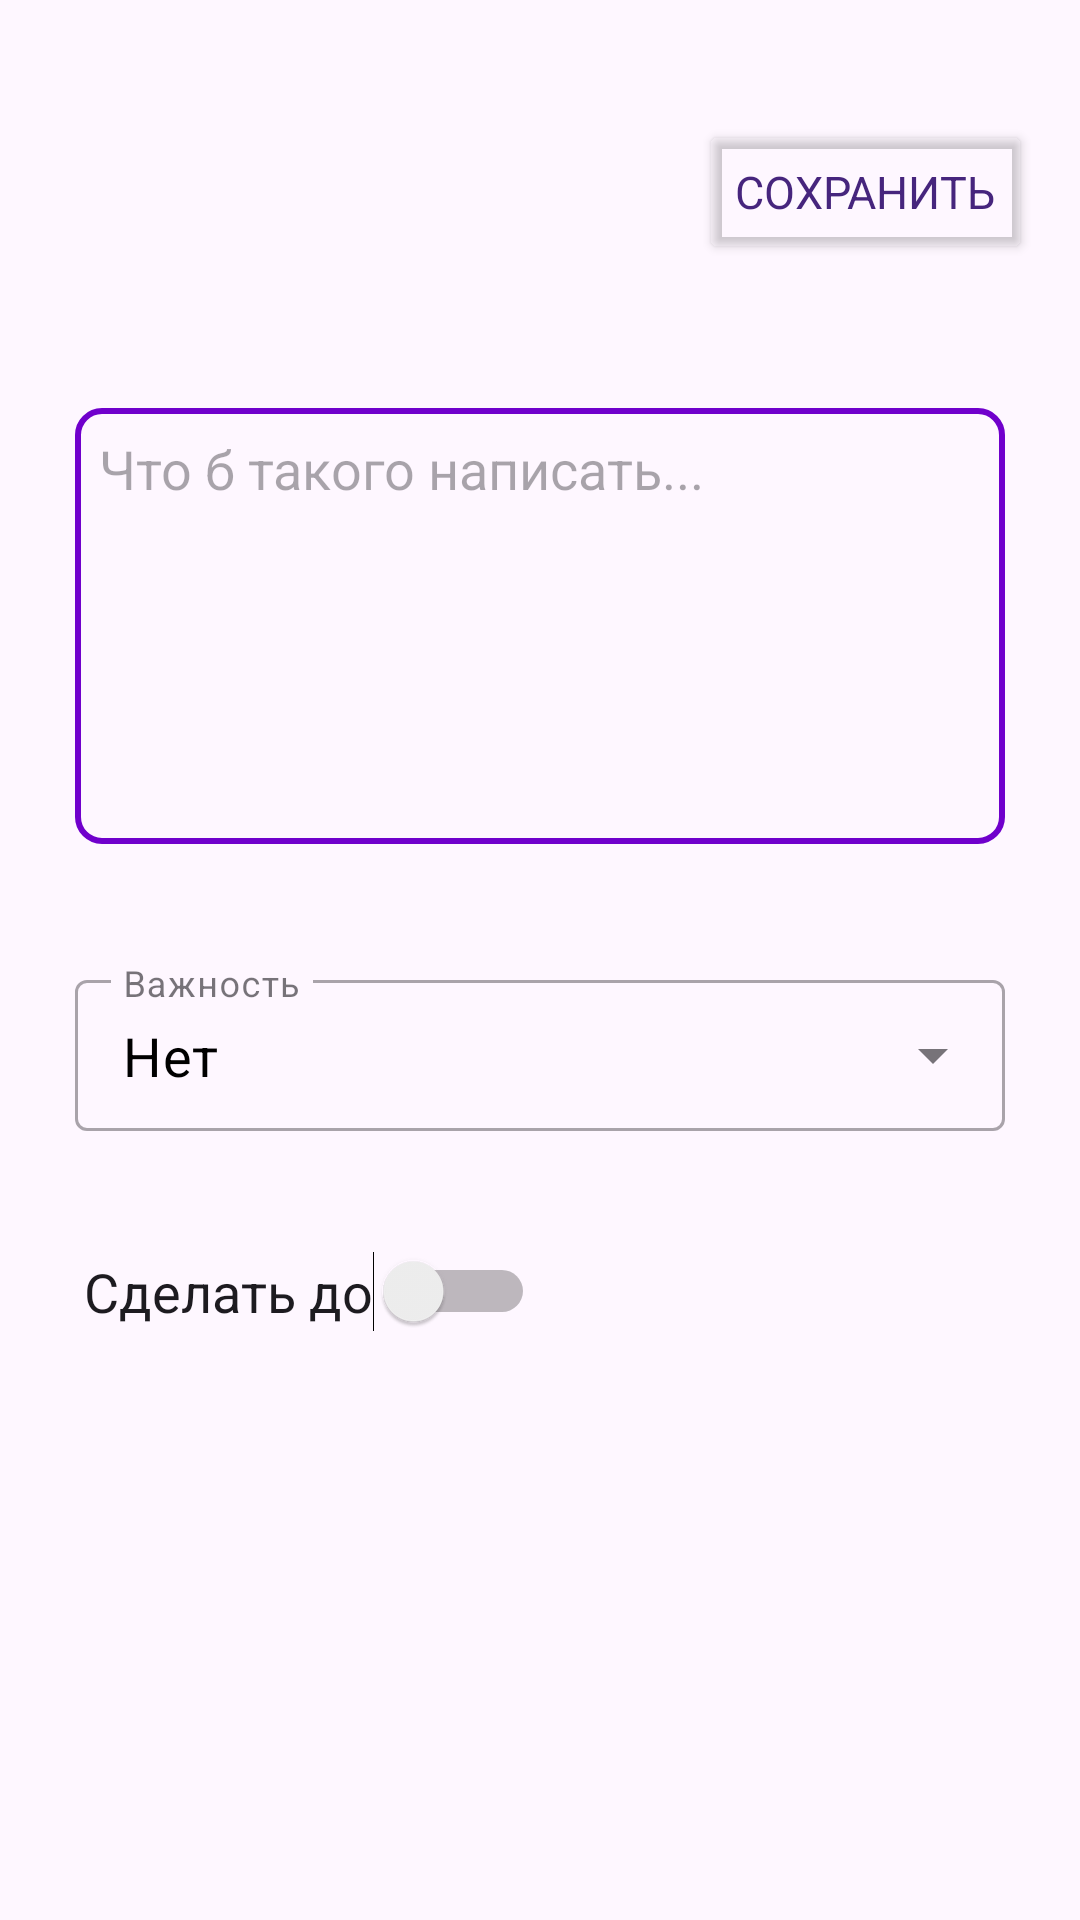

Write the Android layout XML for this screen, with the resource values it uses.
<!-- AndroidManifest.xml: application theme Theme.YandexProject -->
<!-- res/layout/activity_add_task.xml -->
<?xml version="1.0" encoding="utf-8"?>
<androidx.constraintlayout.widget.ConstraintLayout xmlns:android="http://schemas.android.com/apk/res/android"
    xmlns:tools="http://schemas.android.com/tools"
    android:layout_width="match_parent"
    android:layout_height="match_parent"
    xmlns:app="http://schemas.android.com/apk/res-auto">

    <Button
        android:id="@+id/save_button"
        android:layout_width="wrap_content"
        android:layout_height="wrap_content"
        android:layout_marginTop="40dp"
        android:layout_marginEnd="16dp"
        android:text="@string/save"
        android:textColor="#46257d"
        android:textSize="15sp"
        android:fontFamily="sans-serif"
        app:backgroundTint="@android:color/transparent"
        app:layout_constraintEnd_toEndOf="parent"
        app:layout_constraintTop_toTopOf="parent" />

    <com.google.android.material.floatingactionbutton.FloatingActionButton
        android:id="@+id/close_button"
        android:layout_width="wrap_content"
        android:layout_height="wrap_content"
        android:layout_marginTop="40dp"
        android:layout_marginStart="25dp"
        app:layout_constraintStart_toStartOf="parent"
        app:layout_constraintTop_toTopOf="parent"
        android:clickable="true"
        app:backgroundTint="@android:color/transparent"
        app:elevation="0dp"
        app:fabSize="mini"
        app:srcCompat="@drawable/close" />

    <EditText
        android:id="@+id/task_edit_text"
        android:layout_width="match_parent"
        android:layout_height="wrap_content"
        android:minLines="6"
        android:layout_marginTop="40dp"
        android:layout_marginStart="25dp"
        android:layout_marginEnd="25dp"
        android:gravity="top|start"
        android:hint="@string/text_hint"
        android:elevation="4dp"
        android:padding="8dp"
        android:background="@drawable/edittext_border"
        app:layout_constraintStart_toStartOf="parent"
        app:layout_constraintTop_toBottomOf="@+id/close_button"/>

    <com.google.android.material.textfield.TextInputLayout
        style="@style/Widget.MaterialComponents.TextInputLayout.OutlinedBox.Dense.ExposedDropdownMenu"
        android:id="@+id/task_importance"
        android:layout_width="match_parent"
        android:layout_height="wrap_content"
        android:layout_marginTop="40dp"
        android:layout_marginStart="25dp"
        android:layout_marginEnd="25dp"
        android:hint="Важность"
        app:layout_constraintStart_toStartOf="parent"
        app:layout_constraintTop_toBottomOf="@+id/task_edit_text">

        <AutoCompleteTextView
            android:id="@+id/autoCompleteTextView"
            android:layout_width="match_parent"
            android:layout_height="wrap_content"
            android:inputType="none"
            android:textColor="@android:color/black"
            android:textSize="18sp"
            android:text="Нет"
            />

    </com.google.android.material.textfield.TextInputLayout>

        <Switch
            android:id="@+id/calendar_button"
            android:layout_width="wrap_content"
            android:layout_height="wrap_content"
            android:layout_marginTop="40dp"
            android:layout_marginStart="28dp"
            android:text="@string/date"
            android:textSize="18sp"
            android:fontFamily="sans-serif"
            app:layout_constraintStart_toStartOf="parent"
            app:layout_constraintTop_toBottomOf="@+id/task_importance"
            android:onClick="showDatePicker"
            tools:ignore="UseSwitchCompatOrMaterialXml" />


    </androidx.constraintlayout.widget.ConstraintLayout>
<!-- resources referenced by this layout -->
<resources>
  <!-- drawable edittext_border (drawable) -->
  <shape xmlns:android="http://schemas.android.com/apk/res/android">
      <solid android:color="@android:color/transparent" /> 
      <stroke
          android:width="2dp"
          android:color="#7000cc" />
      <corners android:radius="8dp" /> 
  </shape>
  <string name="date">Сделать до</string>
  <string name="save">СОХРАНИТЬ</string>
  <string name="text_hint">Что б такого написать...</string>
  <style name="Theme.YandexProject" parent="Base.Theme.YandexProject" />
  <style name="Base.Theme.YandexProject" parent="Theme.Material3.DayNight.NoActionBar">
          
          
      </style>
</resources>
